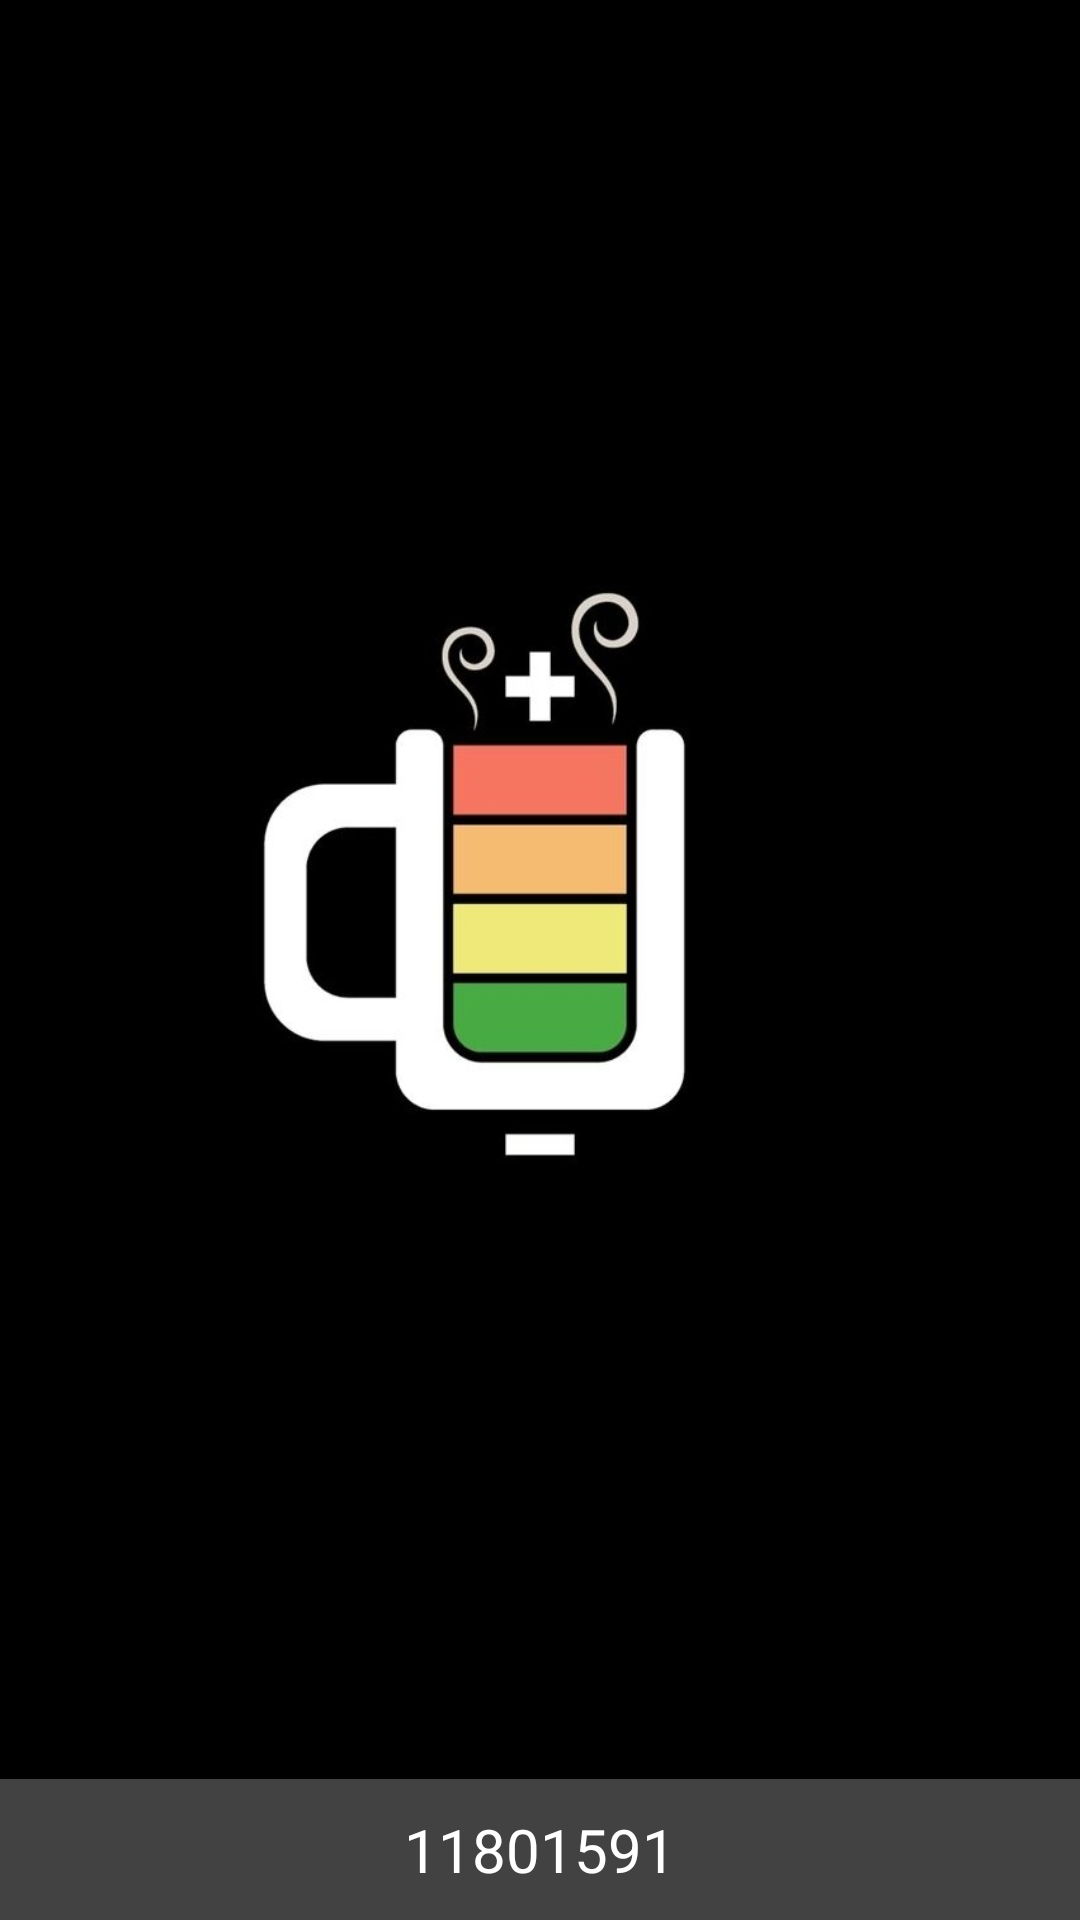

Write the Android layout XML for this screen, with the resource values it uses.
<!-- AndroidManifest.xml: application theme Theme.BhavdeepSinghAssignment -->
<!-- res/layout/activity_charging.xml -->
<?xml version="1.0" encoding="utf-8"?>
<RelativeLayout xmlns:android="http://schemas.android.com/apk/res/android"
    xmlns:app="http://schemas.android.com/apk/res-auto"
    xmlns:tools="http://schemas.android.com/tools"
    android:layout_width="match_parent"
    android:layout_height="match_parent"
    tools:context=".charging">
    
    <RelativeLayout
        android:layout_width="match_parent"
        android:layout_height="wrap_content"
        android:layout_alignParentBottom="true"
        android:background="@color/cardview_dark_background"
        android:id="@+id/footer">
        <TextView
            android:layout_width="wrap_content"
            android:layout_height="wrap_content"
            android:text="11801591"
            android:textColor="@color/white"
            android:textSize="20sp"
            android:layout_centerInParent="true"
            android:layout_margin="10sp"/>
    </RelativeLayout>
    
    <ImageView
        android:layout_width="match_parent"
        android:layout_height="wrap_content"
        android:layout_above="@id/footer"
        android:background="@color/black"
        android:src="@drawable/battery_charge"/>
    <TextView
        android:layout_width="wrap_content"
        android:layout_height="wrap_content"
        android:layout_above="@id/footer"
        android:id="@+id/per"
        android:layout_marginBottom="20sp"
        android:textColor="@color/white"
        android:textSize="35sp"
        android:layout_centerHorizontal="true"/>

</RelativeLayout>
<!-- resources referenced by this layout -->
<resources>
  <color name="black">#FF000000</color>
  <color name="white">#FFFFFFFF</color>
  <!-- drawable battery_charge: jpg bitmap (drawable-v24, 49392 bytes) -->
  <style name="Theme.BhavdeepSinghAssignment" parent="Theme.MaterialComponents.DayNight.DarkActionBar">
          
          <item name="colorPrimary">@color/cardview_dark_background</item>
          <item name="colorPrimaryVariant">@color/cardview_dark_background</item>
          <item name="colorOnPrimary">@color/white</item>
          
          <item name="colorSecondary">@color/teal_200</item>
          <item name="colorSecondaryVariant">@color/teal_700</item>
          <item name="colorOnSecondary">@color/black</item>
          
          <item name="android:statusBarColor" tools:targetApi="l">?attr/colorPrimaryVariant</item>
          <item name="colorButtonNormal">#46FFFFFF</item>
          
      </style>
  <color name="teal_200">#FF03DAC5</color>
  <color name="teal_700">#FF018786</color>
</resources>
